Dataset: RBC_database (GitHub, MontpellierRessourcesImagerie/mri-workshop-machine-learning). Classes: bad red blood cell, good red blood cell.

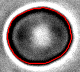
Label: good red blood cell

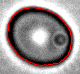
Label: bad red blood cell

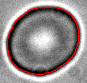
Label: good red blood cell

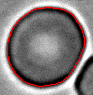
Label: bad red blood cell

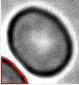
Label: bad red blood cell

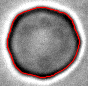
Label: good red blood cell
